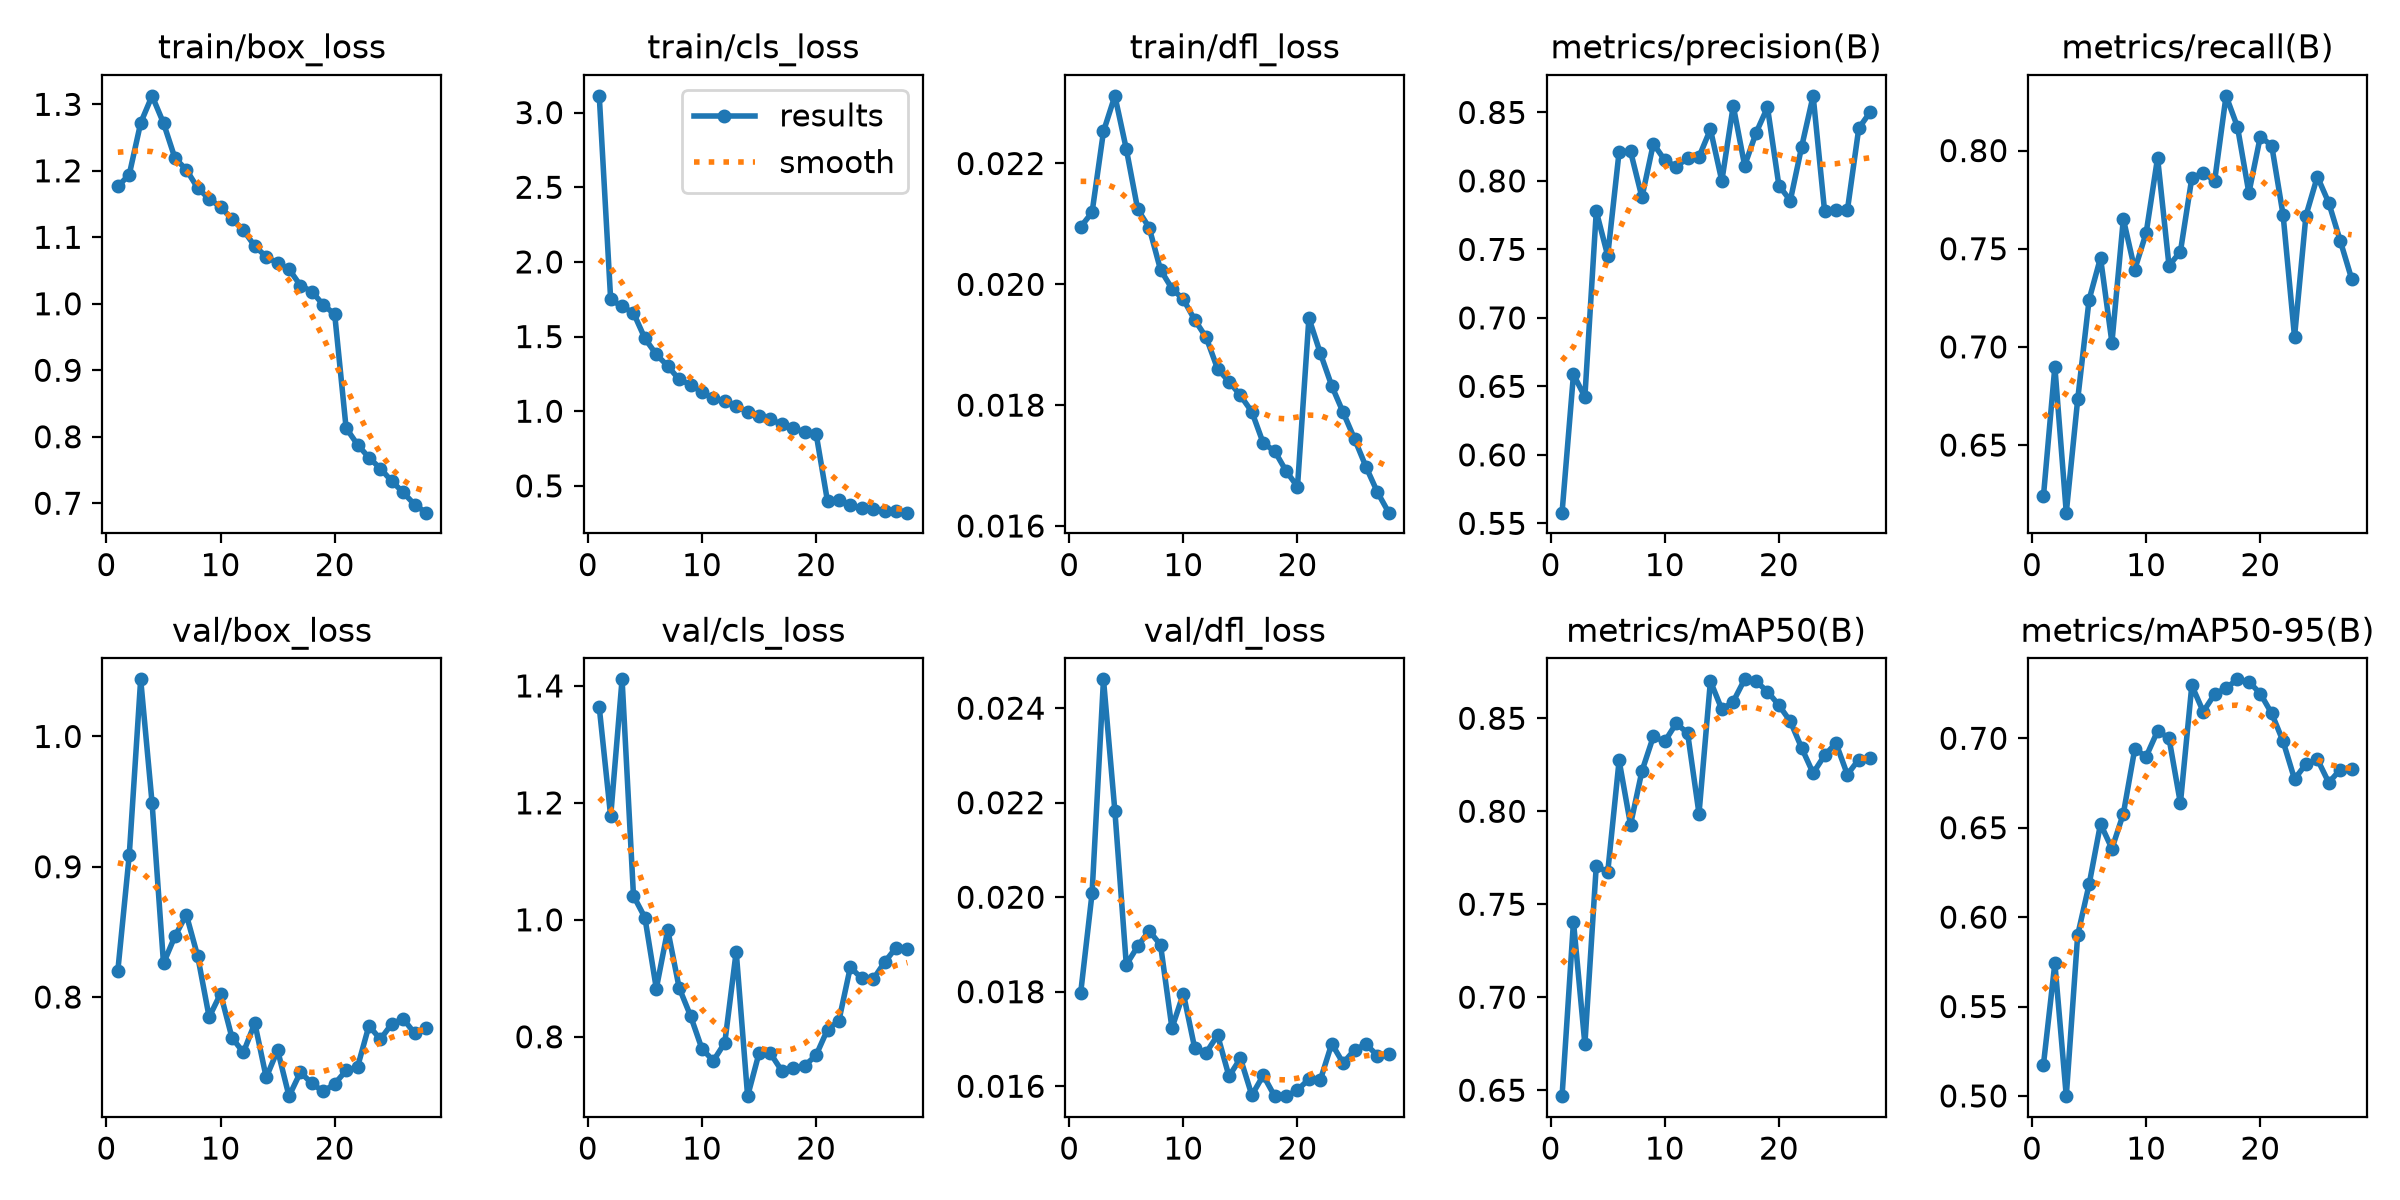

Source data for this figure (header and first rows):
epoch, time, train/box_loss, train/cls_loss, train/dfl_loss, metrics/precision(B), metrics/recall(B), metrics/mAP50(B), metrics/mAP50-95(B), val/box_loss, val/cls_loss, val/dfl_loss, lr/pg0, lr/pg1, lr/pg2, lr/pg3, lr/pg4, lr/pg5, lr/pg6, lr/pg7
1, 624.8, 1.177, 3.112, 0.02095, 0.5578, 0.624, 0.6468, 0.5175, 0.8203, 1.364, 0.01797, 0.009997, 0.003332, 0.009997, 0.003332, 0.009997, 0.003332, 0.009997, 0.003332
2, 1102, 1.194, 1.748, 0.02119, 0.6587, 0.6899, 0.7406, 0.5743, 0.9091, 1.177, 0.02008, 0.01934, 0.006446, 0.01934, 0.006446, 0.01934, 0.006446, 0.01934, 0.006446
3, 1545, 1.272, 1.702, 0.02253, 0.6423, 0.6156, 0.6747, 0.4999, 1.044, 1.411, 0.02461, 0.02802, 0.009339, 0.02802, 0.009339, 0.02802, 0.009339, 0.02802, 0.009339
4, 1979, 1.313, 1.658, 0.02312, 0.7779, 0.6732, 0.7708, 0.5899, 0.9488, 1.041, 0.02182, 0.02703, 0.00901, 0.02703, 0.00901, 0.02703, 0.00901, 0.02703, 0.00901
5, 2412, 1.272, 1.488, 0.02224, 0.7454, 0.724, 0.7671, 0.6182, 0.8258, 1.004, 0.01857, 0.02604, 0.00868, 0.02604, 0.00868, 0.02604, 0.00868, 0.02604, 0.00868
6, 2847, 1.219, 1.38, 0.02124, 0.8213, 0.7454, 0.8273, 0.6522, 0.8466, 0.8825, 0.01896, 0.02505, 0.00835, 0.02505, 0.00835, 0.02505, 0.00835, 0.02505, 0.00835
7, 3280, 1.202, 1.303, 0.02094, 0.8216, 0.7022, 0.7928, 0.6383, 0.8632, 0.983, 0.01929, 0.02406, 0.00802, 0.02406, 0.00802, 0.02406, 0.00802, 0.02406, 0.00802
8, 3713, 1.174, 1.213, 0.02024, 0.788, 0.7651, 0.8216, 0.6578, 0.8312, 0.8839, 0.01899, 0.02307, 0.00769, 0.02307, 0.00769, 0.02307, 0.00769, 0.02307, 0.00769
9, 4147, 1.158, 1.178, 0.01993, 0.8271, 0.7394, 0.8402, 0.694, 0.7846, 0.8357, 0.01723, 0.02208, 0.00736, 0.02208, 0.00736, 0.02208, 0.00736, 0.02208, 0.00736
10, 4580, 1.146, 1.128, 0.01975, 0.8152, 0.7581, 0.8376, 0.6898, 0.8025, 0.7793, 0.01796, 0.02109, 0.00703, 0.02109, 0.00703, 0.02109, 0.00703, 0.02109, 0.00703
11, 5015, 1.127, 1.086, 0.01941, 0.8104, 0.7963, 0.8472, 0.7041, 0.7688, 0.7591, 0.0168, 0.0201, 0.0067, 0.0201, 0.0067, 0.0201, 0.0067, 0.0201, 0.0067
12, 5450, 1.111, 1.067, 0.01912, 0.8167, 0.7414, 0.8421, 0.7001, 0.7575, 0.7897, 0.01671, 0.01911, 0.00637, 0.01911, 0.00637, 0.01911, 0.00637, 0.01911, 0.00637
13, 5884, 1.087, 1.034, 0.0186, 0.8176, 0.7485, 0.7987, 0.6637, 0.78, 0.9457, 0.01708, 0.01812, 0.00604, 0.01812, 0.00604, 0.01812, 0.00604, 0.01812, 0.00604
14, 6317, 1.071, 0.9936, 0.01839, 0.8377, 0.786, 0.87, 0.7296, 0.7383, 0.6985, 0.01621, 0.01713, 0.00571, 0.01713, 0.00571, 0.01713, 0.00571, 0.01713, 0.00571
15, 6751, 1.061, 0.9667, 0.01816, 0.8, 0.7887, 0.8548, 0.7149, 0.7592, 0.7719, 0.01659, 0.01614, 0.00538, 0.01614, 0.00538, 0.01614, 0.00538, 0.01614, 0.00538
16, 7186, 1.052, 0.9464, 0.01789, 0.8548, 0.7846, 0.859, 0.7247, 0.7239, 0.7716, 0.01581, 0.01515, 0.00505, 0.01515, 0.00505, 0.01515, 0.00505, 0.01515, 0.00505
17, 7621, 1.027, 0.9112, 0.01737, 0.8112, 0.8279, 0.871, 0.7281, 0.7423, 0.7416, 0.01623, 0.01416, 0.00472, 0.01416, 0.00472, 0.01416, 0.00472, 0.01416, 0.00472
18, 8056, 1.018, 0.887, 0.01724, 0.8351, 0.8121, 0.8699, 0.733, 0.7337, 0.7468, 0.01579, 0.01317, 0.00439, 0.01317, 0.00439, 0.01317, 0.00439, 0.01317, 0.00439
19, 8492, 0.9983, 0.8599, 0.01691, 0.8537, 0.7784, 0.8644, 0.7317, 0.7275, 0.7506, 0.01579, 0.01218, 0.00406, 0.01218, 0.00406, 0.01218, 0.00406, 0.01218, 0.00406
20, 8927, 0.9843, 0.8498, 0.01665, 0.7966, 0.8071, 0.857, 0.725, 0.7333, 0.7683, 0.01592, 0.01119, 0.00373, 0.01119, 0.00373, 0.01119, 0.00373, 0.01119, 0.00373
21, 9341, 0.8131, 0.3963, 0.01944, 0.7857, 0.8026, 0.8484, 0.7139, 0.7436, 0.8123, 0.01615, 0.0102, 0.0034, 0.0102, 0.0034, 0.0102, 0.0034, 0.0102, 0.0034
22, 9754, 0.7882, 0.4049, 0.01886, 0.8251, 0.7671, 0.834, 0.6983, 0.7462, 0.8277, 0.01613, 0.00921, 0.00307, 0.00921, 0.00307, 0.00921, 0.00307, 0.00921, 0.00307
23, 10167, 0.7686, 0.3744, 0.01832, 0.8621, 0.7051, 0.8205, 0.6772, 0.7779, 0.919, 0.0169, 0.00822, 0.00274, 0.00822, 0.00274, 0.00822, 0.00274, 0.00822, 0.00274
24, 10580, 0.7522, 0.3495, 0.01788, 0.7783, 0.7669, 0.83, 0.6856, 0.7676, 0.8997, 0.01649, 0.00723, 0.00241, 0.00723, 0.00241, 0.00723, 0.00241, 0.00723, 0.00241
25, 10992, 0.7332, 0.3446, 0.01744, 0.7789, 0.7867, 0.8366, 0.6883, 0.7793, 0.8982, 0.01677, 0.00624, 0.00208, 0.00624, 0.00208, 0.00624, 0.00208, 0.00624, 0.00208
26, 11405, 0.7163, 0.3327, 0.01698, 0.7785, 0.7734, 0.8197, 0.6752, 0.7833, 0.9274, 0.01689, 0.00525, 0.00175, 0.00525, 0.00175, 0.00525, 0.00175, 0.00525, 0.00175
27, 11910, 0.698, 0.3289, 0.01656, 0.8385, 0.7542, 0.8278, 0.6824, 0.7723, 0.9523, 0.01665, 0.00426, 0.00142, 0.00426, 0.00142, 0.00426, 0.00142, 0.00426, 0.00142
28, 12384, 0.6858, 0.3206, 0.01622, 0.8503, 0.7348, 0.8285, 0.6827, 0.7763, 0.9503, 0.01668, 0.00327, 0.00109, 0.00327, 0.00109, 0.00327, 0.00109, 0.00327, 0.00109
